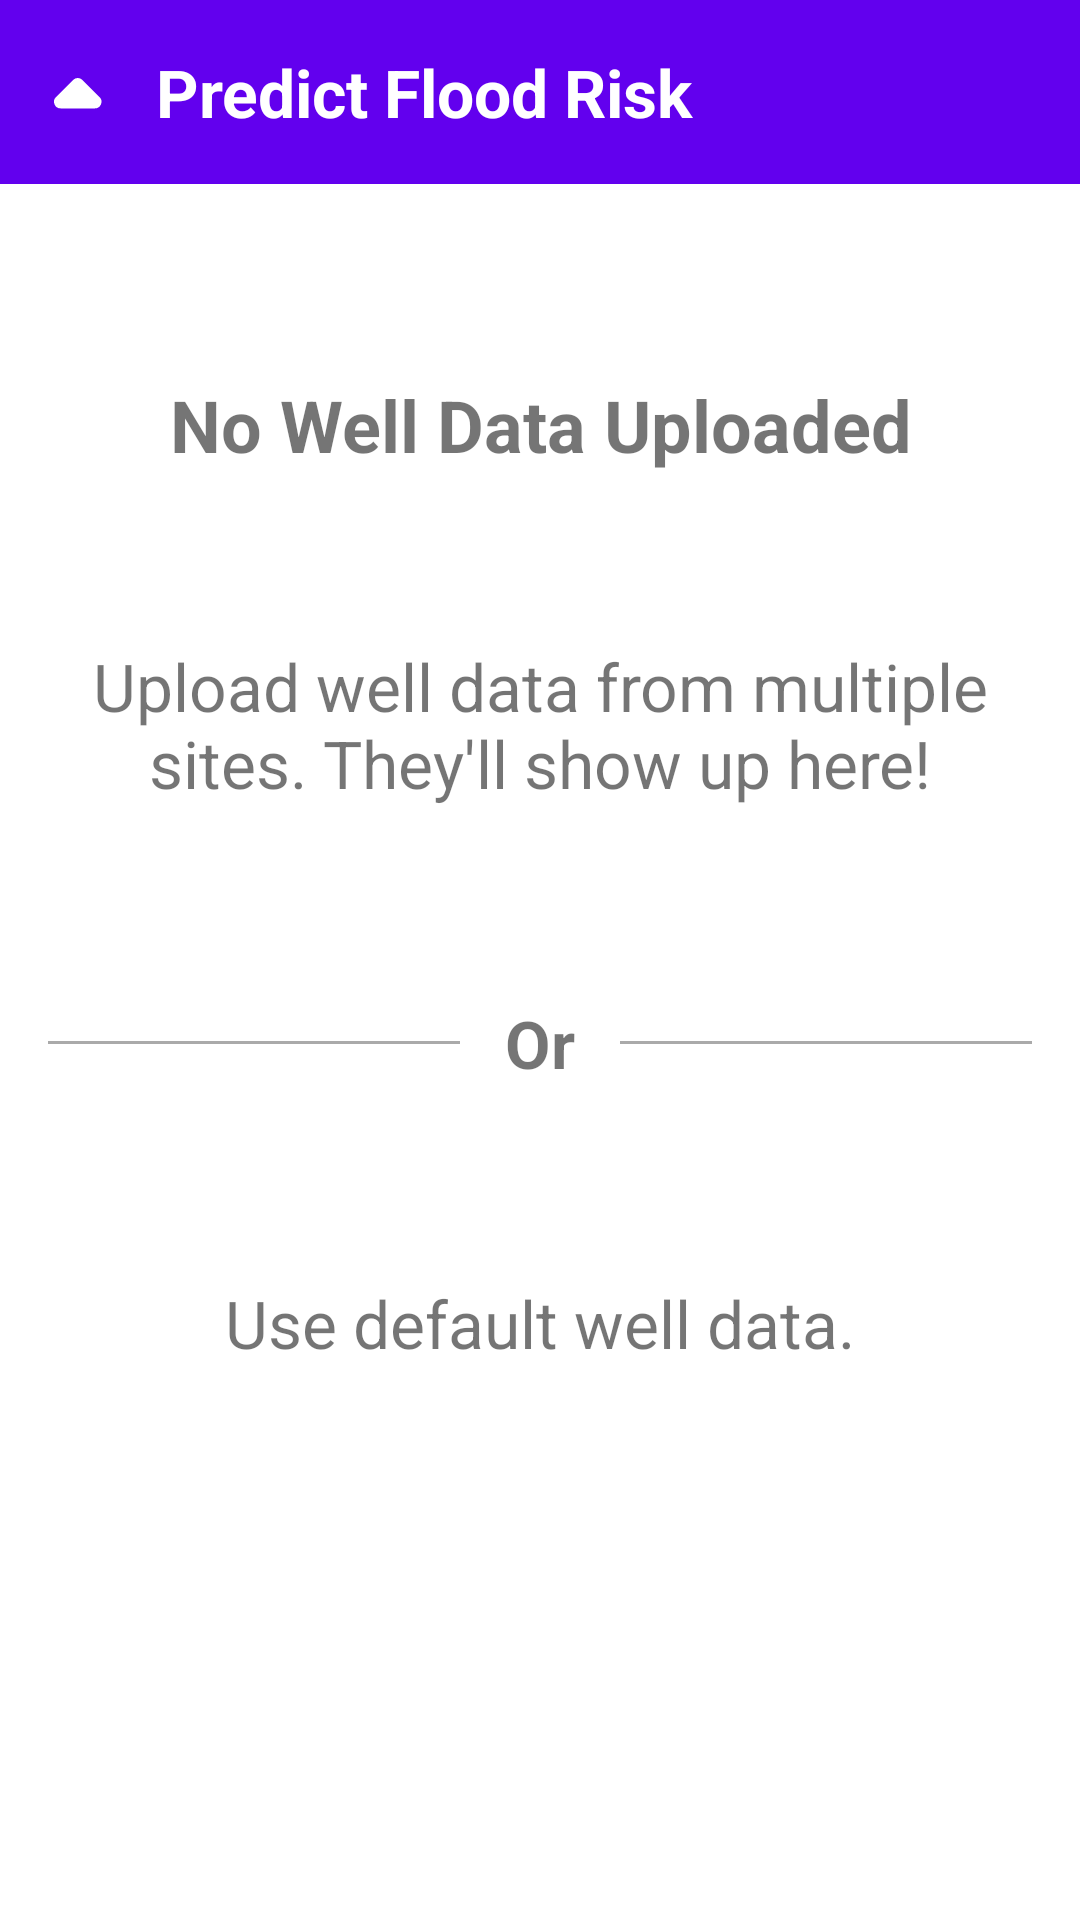

The Android layout XML behind this screen, and the referenced resources:
<!-- AndroidManifest.xml: application theme AppTheme -->
<!-- res/layout/bottom_sheet.xml -->
<?xml version="1.0" encoding="utf-8"?>
<androidx.constraintlayout.widget.ConstraintLayout xmlns:android="http://schemas.android.com/apk/res/android"
    xmlns:app="http://schemas.android.com/apk/res-auto"
    xmlns:tools="http://schemas.android.com/tools"
    android:id="@+id/results_bottom_sheet"
    android:layout_width="match_parent"
    android:layout_height="match_parent"
    android:orientation="vertical"
    app:behavior_peekHeight="?actionBarSize"
    app:layout_behavior="com.google.android.material.bottomsheet.BottomSheetBehavior">

    <RelativeLayout
        android:id="@+id/toolbar_sheet"
        android:layout_width="match_parent"
        android:layout_height="wrap_content"
        android:background="@color/colorPrimary"
        android:minHeight="?actionBarSize"
        app:layout_constraintEnd_toEndOf="parent"
        app:layout_constraintStart_toStartOf="parent"
        app:layout_constraintTop_toTopOf="parent">

        <ToggleButton
            android:id="@+id/results_toggle_button"
            android:layout_width="20dp"
            android:layout_height="20dp"
            android:layout_alignParentStart="true"
            android:layout_centerVertical="true"
            android:layout_marginStart="16dp"
            android:background="@drawable/bottom_sheet_toggle"
            android:text=""
            android:textOff=""
            android:textOn="" />

        <TextView
            android:id="@+id/bottom_sheets_done"
            android:layout_width="wrap_content"
            android:layout_height="wrap_content"
            android:layout_alignParentEnd="true"
            android:layout_centerVertical="true"
            android:layout_margin="16dp"
            android:layout_marginStart="144dp"
            android:text="Done"
            android:textColor="@android:color/white"
            android:textSize="22sp"
            android:textStyle="bold"
            android:visibility="invisible" />

        <TextView
            android:layout_width="wrap_content"
            android:layout_height="wrap_content"
            android:layout_centerVertical="true"
            android:layout_marginStart="16dp"
            android:layout_toEndOf="@+id/results_toggle_button"
            android:text="Predict Flood Risk"
            android:textAlignment="center"
            android:textColor="@android:color/white"
            android:textSize="22sp"
            android:textStyle="bold" />

    </RelativeLayout>

    <androidx.constraintlayout.widget.ConstraintLayout
        android:id="@+id/bottom_sheet_top_content"
        android:layout_width="match_parent"
        android:layout_height="0dp"
        android:background="@android:color/white"
        android:orientation="vertical"
        android:padding="8dp"
        app:layout_constraintBottom_toBottomOf="@+id/bottom_sheet_rv"
        app:layout_constraintTop_toBottomOf="@id/toolbar_sheet">

        <TextView
            android:id="@+id/textView"
            android:layout_width="match_parent"
            android:layout_height="wrap_content"
            android:gravity="center"
            android:text="No Well Data Uploaded"
            android:textSize="24sp"
            android:textStyle="bold"
            app:layout_constraintBottom_toTopOf="@+id/textView2"
            app:layout_constraintTop_toTopOf="parent"
            tools:layout_editor_absoluteX="8dp" />

        <TextView
            android:id="@+id/textView2"
            android:layout_width="match_parent"
            android:layout_height="wrap_content"
            android:gravity="center"
            android:text="Upload well data from multiple sites. They'll show up here!"
            android:textSize="22sp"
            app:layout_constraintBottom_toTopOf="@+id/linearLayout"
            app:layout_constraintTop_toBottomOf="@+id/textView"
            tools:layout_editor_absoluteX="8dp" />

        <LinearLayout
            android:id="@+id/linearLayout"
            android:layout_width="match_parent"
            android:layout_height="wrap_content"
            android:layout_gravity="bottom"
            android:gravity="center_horizontal"
            android:orientation="horizontal"
            android:padding="8dp"
            app:layout_constraintBottom_toTopOf="@+id/textView3"
            app:layout_constraintTop_toBottomOf="@+id/textView2"
            tools:layout_editor_absoluteX="98dp">

            <View
                android:layout_width="0dp"
                android:layout_height="1dp"
                android:layout_gravity="center_vertical"
                android:layout_weight="1"
                android:background="@android:color/darker_gray" />

            <TextView
                android:id="@+id/orLoginWithEmail"
                android:layout_width="wrap_content"
                android:layout_height="wrap_content"
                android:layout_marginStart="15dp"
                android:layout_marginEnd="15dp"
                android:gravity="center_vertical"
                android:text="Or"
                android:textSize="22sp"
                android:textStyle="bold" />

            <View
                android:layout_width="0dp"
                android:layout_height="1dp"
                android:layout_gravity="center_vertical"
                android:layout_weight="1"
                android:background="@android:color/darker_gray" />

        </LinearLayout>

        <TextView
            android:id="@+id/textView3"
            android:layout_width="match_parent"
            android:layout_height="wrap_content"
            android:background="@android:color/white"
            android:text="Use default well data."
            android:textAlignment="center"
            android:textSize="22sp"
            app:layout_constraintBottom_toTopOf="@+id/button"
            app:layout_constraintTop_toBottomOf="@+id/linearLayout"
            tools:layout_editor_absoluteX="8dp" />

        <Button
            android:id="@+id/button"
            android:layout_width="wrap_content"
            android:layout_height="wrap_content"
            android:layout_gravity="center_horizontal"
            android:layout_marginVertical="8dp"
            android:background="@drawable/button_edit_property"
            android:padding="8dp"
            android:text="Predict Flood Risk"
            android:textColor="@android:color/white"
            android:textStyle="bold"
            app:layout_constraintBottom_toBottomOf="parent"
            app:layout_constraintEnd_toEndOf="parent"
            app:layout_constraintStart_toStartOf="parent"
            app:layout_constraintTop_toBottomOf="@+id/textView3" />
    </androidx.constraintlayout.widget.ConstraintLayout>


    <androidx.recyclerview.widget.RecyclerView
        android:id="@+id/bottom_sheet_rv"
        android:layout_width="match_parent"
        android:layout_height="0dp"
        android:background="@android:color/white"
        android:padding="8dp"
        android:visibility="invisible"
        app:layout_constraintBottom_toBottomOf="parent"
        app:layout_constraintEnd_toEndOf="parent"
        app:layout_constraintStart_toStartOf="parent"
        app:layout_constraintTop_toBottomOf="@+id/toolbar_sheet" />

</androidx.constraintlayout.widget.ConstraintLayout>
<!-- resources referenced by this layout -->
<resources>
  <color name="colorPrimary">#6200EE</color>
  <!-- drawable bottom_sheet_toggle (drawable-nodpi) -->
  <?xml version="1.0" encoding="utf-8"?>
  <selector xmlns:android="http://schemas.android.com/apk/res/android">
      <item android:drawable="@drawable/ic_arrow_drop_up_black_24dp" android:state_checked="false" />
      <item android:drawable="@drawable/ic_arrow_drop_down_black_24dp" android:state_checked="true" />
  </selector>
  <style name="AppTheme" parent="Theme.AppCompat.Light.NoActionBar">
          
          <item name="colorPrimary">@color/colorPrimary</item>
          <item name="colorPrimaryDark">@color/colorPrimaryDark</item>
          <item name="colorAccent">@color/colorAccent</item>
      </style>
  <!-- drawable ic_arrow_drop_up_black_24dp (drawable-nodpi) -->
  <vector xmlns:android="http://schemas.android.com/apk/res/android"
      android:width="30dp"
      android:height="30dp"
      android:viewportWidth="30"
      android:viewportHeight="30">
      <path
          android:pathData="M3.98,17.536l8.568,-8.568a3.294,3.294 0,0 1,4.664 0l8.568,8.568A3.318,3.318 0,0 1,23.431 23.193L6.296,23.193A3.309,3.309 0,0 1,3.98 17.536Z"
          android:fillColor="#fff"/>
  </vector>
  <!-- drawable ic_arrow_drop_down_black_24dp (drawable-nodpi) -->
  <vector xmlns:android="http://schemas.android.com/apk/res/android"
      android:width="30dp"
      android:height="30dp"
      android:viewportWidth="30"
      android:viewportHeight="30">
      <path
          android:pathData="M26.02,12.464l-8.568,8.568a3.294,3.294 135,0 1,-4.664 -0l-8.568,-8.568A3.318,3.318 0,0 1,6.569 6.807L23.704,6.807A3.309,3.309 0,0 1,26.02 12.464Z"
          android:fillColor="#fff"/>
  </vector>
  <color name="colorPrimaryDark">#3700B3</color>
  <color name="colorAccent">#03DAC5</color>
</resources>
